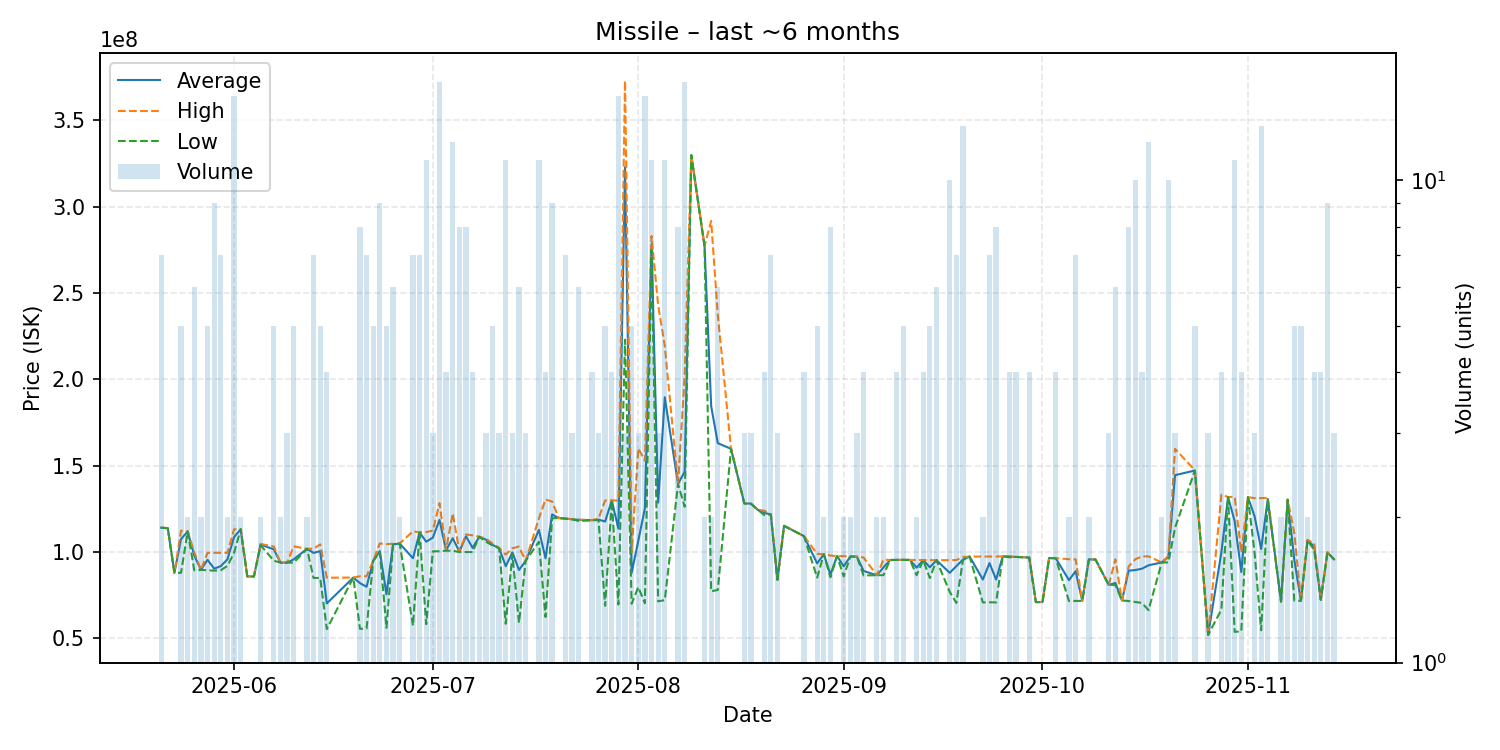

The table this chart was drawn from, first rows:
date, average, highest, lowest, order_count, volume
2025-05-21, 114114286, 114300000, 114100000, 4, 7
2025-05-22, 113800000, 113800000, 113800000, 1, 1
2025-05-23, 88010000, 88010000, 88010000, 1, 1
2025-05-24, 107522000, 112400000, 88010000, 4, 5
2025-05-25, 111900000, 111900000, 111900000, 2, 2
2025-05-26, 97988333, 99790000, 89460000, 4, 6
2025-05-27, 89680000, 89710000, 89650000, 2, 2
2025-05-28, 95522000, 99530000, 89500000, 5, 5
2025-05-29, 90397778, 99580000, 89250000, 6, 9
2025-05-30, 91855714, 99560000, 89500000, 5, 7
2025-05-31, 95780000, 99560000, 92000000, 2, 2
2025-06-01, 108706667, 113200000, 99570000, 13, 15
2025-06-02, 113200000, 113200000, 113200000, 1, 2
2025-06-03, 85880000, 85880000, 85880000, 1, 1
2025-06-04, 85850000, 85850000, 85850000, 1, 1
2025-06-05, 104350000, 104700000, 104000000, 2, 2
2025-06-07, 101580000, 103200000, 95000000, 4, 5
2025-06-08, 93890000, 93890000, 93890000, 1, 2
2025-06-09, 93866667, 93875000, 93850000, 3, 3
2025-06-10, 95778000, 103300000, 93865000, 4, 5
2025-06-12, 101900000, 101900000, 101900000, 1, 2
2025-06-13, 99514286, 101950000, 85000000, 5, 7
2025-06-14, 100540000, 104450000, 85000000, 5, 5
2025-06-15, 70262500, 85120000, 55405000, 4, 4
2025-06-19, 85240000, 85240000, 85240000, 1, 1
2025-06-20, 82002500, 85990000, 55550000, 7, 8
2025-06-21, 79914286, 86000000, 55720000, 6, 7
2025-06-22, 94982000, 94990000, 94980000, 5, 5
2025-06-23, 100532222, 105000000, 99900000, 5, 9
2025-06-24, 75518000, 104600000, 56130000, 2, 5
2025-06-25, 104500000, 104800000, 104400000, 4, 6
2025-06-26, 104900000, 105000000, 104800000, 2, 2
2025-06-28, 96447143, 112000000, 57415000, 7, 7
2025-06-29, 111357143, 111500000, 111300000, 5, 7
2025-06-30, 105976364, 111600000, 58240000, 7, 11
2025-07-01, 108400000, 112400000, 100400000, 3, 3
2025-07-02, 118631250, 128300000, 100500000, 7, 16
2025-07-03, 101025000, 101250000, 100800000, 4, 4
2025-07-04, 108033333, 122450000, 100800000, 7, 12
2025-07-05, 100200000, 100300000, 100000000, 5, 8
2025-07-06, 109150000, 110200000, 100000000, 7, 8
2025-07-07, 102425000, 109700000, 100000000, 3, 4
2025-07-08, 108900000, 108900000, 108900000, 1, 2
2025-07-09, 107200000, 107800000, 106000000, 2, 3
2025-07-10, 104140000, 105000000, 103900000, 4, 5
2025-07-11, 102300000, 102300000, 102300000, 2, 3
2025-07-12, 91790909, 98550000, 58475000, 8, 11
2025-07-13, 99783333, 102200000, 98575000, 3, 3
2025-07-14, 89630000, 103200000, 59040000, 5, 6
2025-07-15, 94836667, 94850000, 94830000, 2, 3
2025-07-17, 112836364, 119500000, 105950000, 8, 11
2025-07-18, 96400000, 130400000, 62400000, 4, 4
2025-07-19, 121788889, 129300000, 119600000, 7, 9
2025-07-20, 119700000, 119700000, 119700000, 1, 1
2025-07-21, 119414286, 119500000, 119350000, 5, 7
2025-07-22, 119000000, 119000000, 119000000, 2, 3
2025-07-23, 118666667, 118800000, 118000000, 3, 6
2025-07-25, 118450000, 118500000, 118400000, 2, 4
2025-07-26, 118800000, 119400000, 118500000, 3, 3
2025-07-27, 117698000, 129900000, 68890000, 4, 5
... 91 more rows
